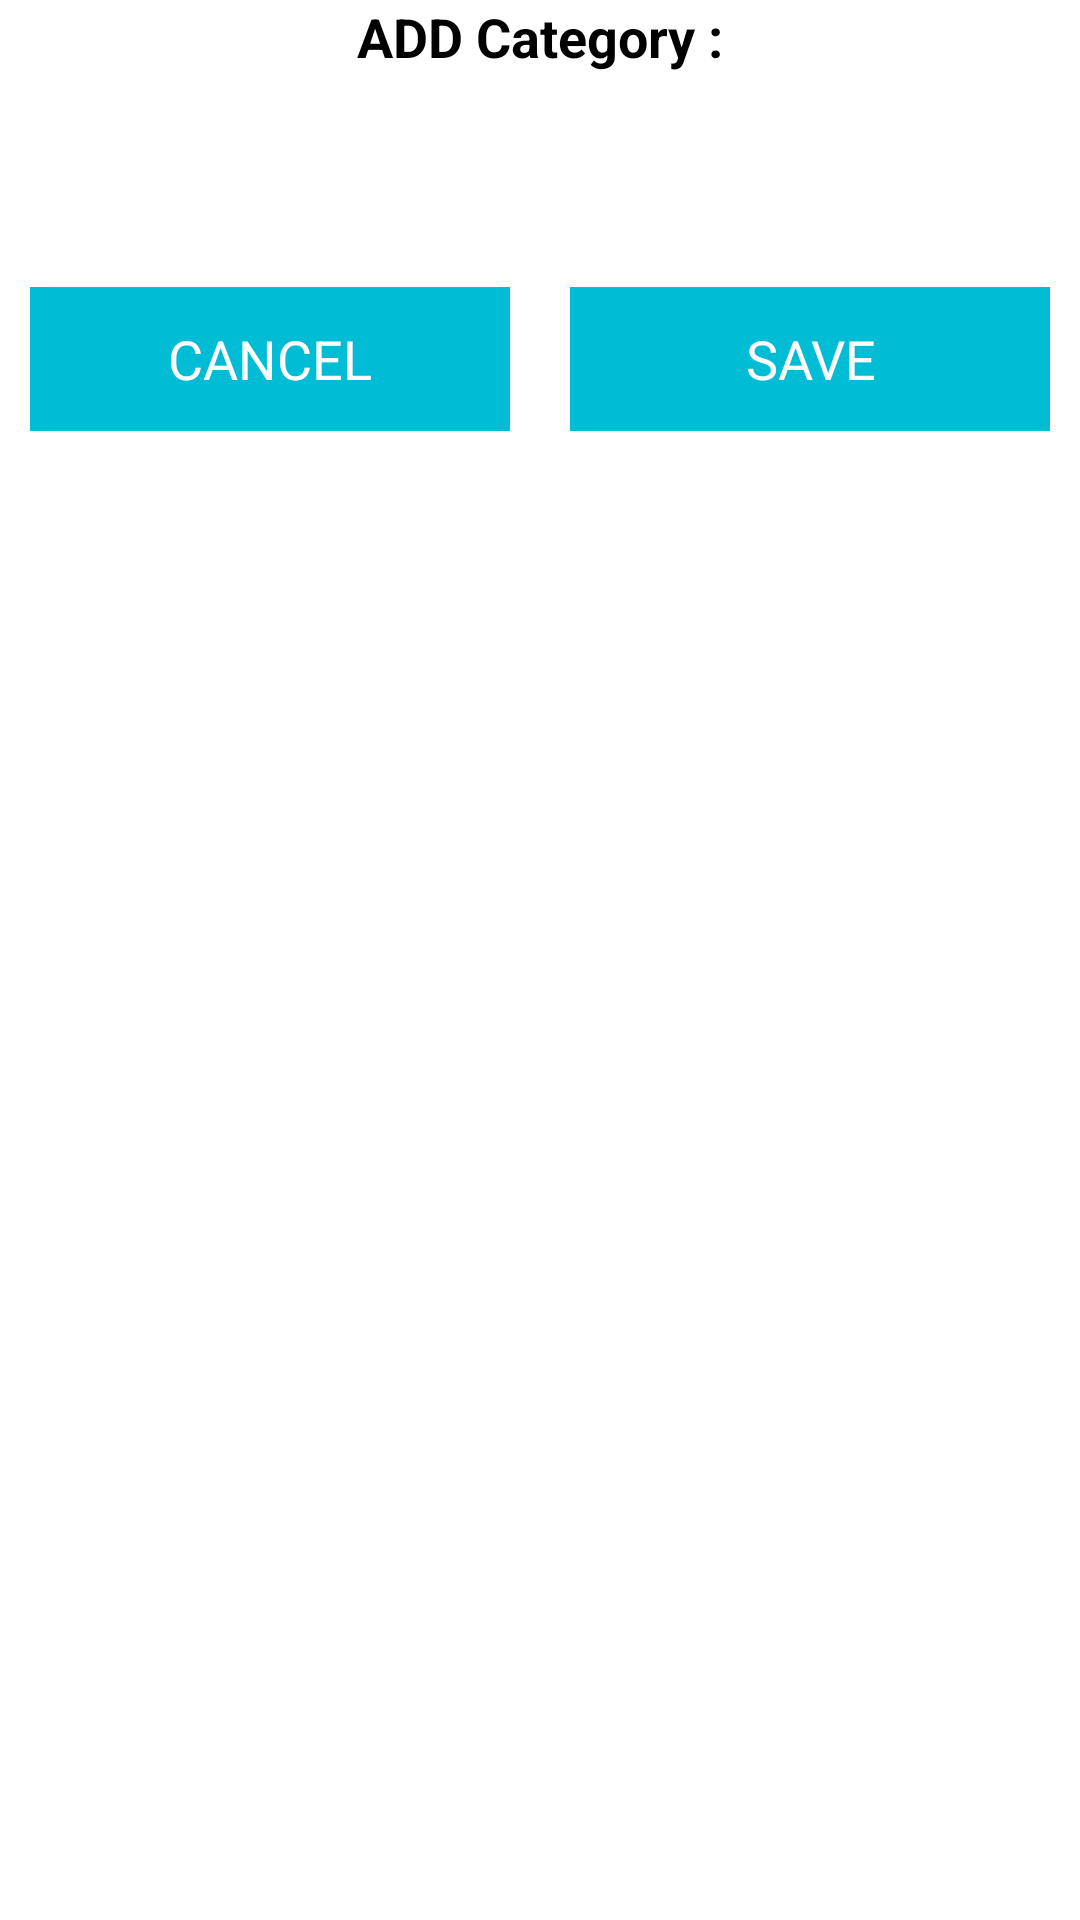

Here is an Android app screen rendered from its layout file. Give the layout XML and the strings, colors and styles it references.
<!-- AndroidManifest.xml: application theme Theme.AppCompat.NoActionBar -->
<!-- res/layout/add_category.xml -->
<?xml version="1.0" encoding="utf-8"?>
<LinearLayout
    xmlns:android="http://schemas.android.com/apk/res/android"
    android:layout_width="match_parent"
    android:orientation="vertical"
    android:layout_height="match_parent"
    android:background="@color/white">

    <ScrollView
        android:layout_width="match_parent"
        android:layout_height="match_parent">
        <LinearLayout
            android:layout_width="match_parent"
            android:layout_height="match_parent"
            android:orientation="vertical">

            <LinearLayout
                android:layout_width="match_parent"
                android:layout_height="match_parent"
                android:orientation="vertical">

                <TextView
                    android:layout_width="match_parent"
                    android:layout_height="wrap_content"
                    android:text="ADD Category :"
                    android:textColor="@color/black"
                    android:layout_gravity="center"
                    android:gravity="center"
                    android:textStyle="bold"
                    android:textAppearance="?android:textAppearanceMedium"/>
            </LinearLayout>

            <LinearLayout
                android:layout_width="match_parent"
                android:layout_height="wrap_content"
                android:orientation="horizontal">

                <RelativeLayout
                    android:layout_width="0dp"
                    android:layout_height="wrap_content"
                    android:layout_weight="2"
                    android:layout_margin="10dp">

                    <EditText
                        android:id="@+id/cat_add"
                        android:layout_width="match_parent"
                        android:layout_height="wrap_content"
                        android:textColor="@color/black"
                        android:textStyle="bold" />
                </RelativeLayout>

            </LinearLayout>

            <LinearLayout
                android:layout_width="match_parent"
                android:layout_height="wrap_content"
                android:orientation="horizontal">

                <RelativeLayout
                    android:layout_width="0dp"
                    android:layout_height="wrap_content"
                    android:layout_weight="1"
                    android:layout_margin="10dp"
                    android:gravity="center">

                    <Button
                        android:id="@+id/btn_Cancel"
                        android:layout_width="match_parent"
                        android:layout_height="wrap_content"
                        android:background="@color/nav_header"
                        android:text="CANCEL"
                        android:textAppearance="?android:textAppearanceMedium"
                        android:textColor="@color/white" />

                </RelativeLayout>

                <RelativeLayout
                    android:layout_width="0dp"
                    android:layout_height="wrap_content"
                    android:layout_weight="1"
                    android:layout_margin="10dp"
                    android:gravity="center">

                    <Button
                        android:id="@+id/btn_Save"
                        android:layout_width="match_parent"
                        android:layout_height="wrap_content"
                        android:background="@color/nav_header"
                        android:text="SAVE"
                        android:textAppearance="?android:textAppearanceMedium"
                        android:textColor="@color/white" />

                </RelativeLayout>



            </LinearLayout>

        </LinearLayout>
    </ScrollView>


</LinearLayout>
<!-- resources referenced by this layout -->
<resources>
  <color name="black">#FF000000</color>
  <color name="nav_header">#00BCD4</color>
  <color name="white">#FFFFFFFF</color>
</resources>
